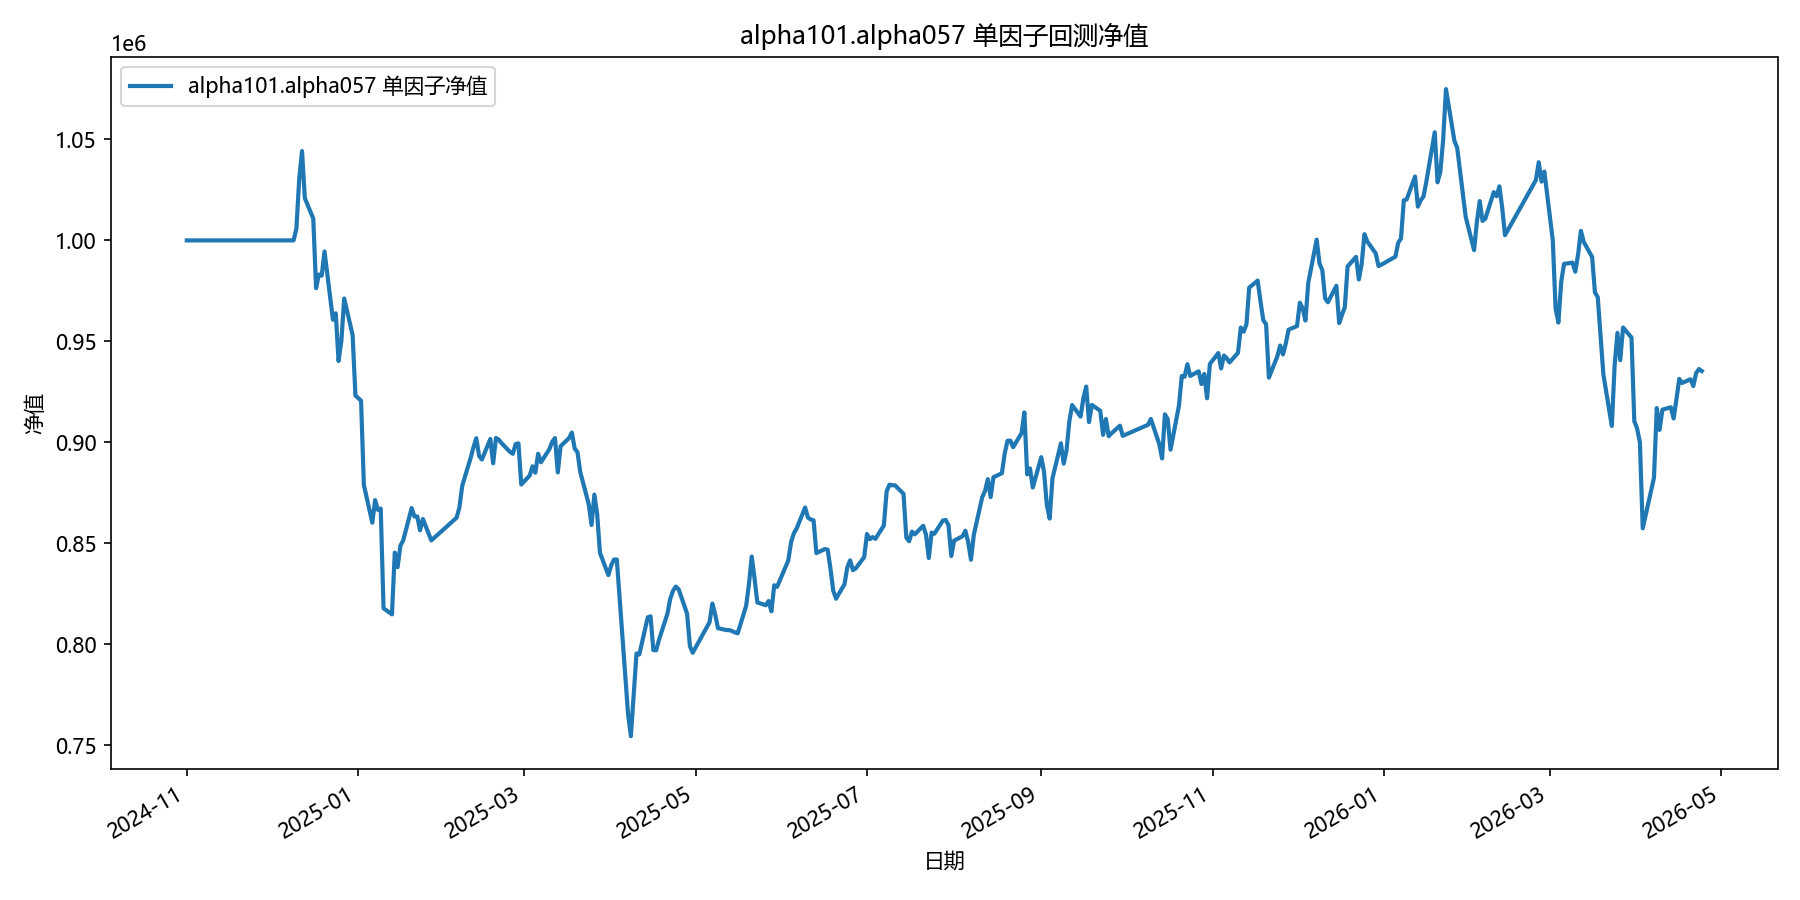

Source data for this figure (header and first rows):
date, equity
2024-11-01, 1000000
2024-11-04, 1000000
2024-11-05, 1000000
2024-11-06, 1000000
2024-11-07, 1000000
2024-11-08, 1000000
2024-11-11, 1000000
2024-11-12, 1000000
2024-11-13, 1000000
2024-11-14, 1000000
2024-11-15, 1000000
2024-11-18, 1000000
2024-11-19, 1000000
2024-11-20, 1000000
2024-11-21, 1000000
2024-11-22, 1000000
2024-11-25, 1000000
2024-11-26, 1000000
2024-11-27, 1000000
2024-11-28, 1000000
2024-11-29, 1000000
2024-12-02, 1000000
2024-12-03, 1000000
2024-12-04, 1000000
2024-12-05, 1000000
2024-12-06, 1000000
2024-12-09, 1000000
2024-12-10, 1005879
2024-12-11, 1030347
2024-12-12, 1044231
2024-12-13, 1020906
2024-12-16, 1010823
2024-12-17, 976350
2024-12-18, 983096
2024-12-19, 982561
2024-12-20, 994540
2024-12-23, 960695
2024-12-24, 963906
2024-12-25, 940281
2024-12-26, 950215
2024-12-27, 971222
2024-12-30, 953157
2024-12-31, 923188
2025-01-02, 920669
2025-01-03, 878955
2025-01-06, 860203
2025-01-07, 871391
2025-01-08, 866593
2025-01-09, 867246
2025-01-10, 817848
2025-01-13, 814840
2025-01-14, 845411
2025-01-15, 838239
2025-01-16, 848865
2025-01-17, 851444
2025-01-20, 867474
2025-01-21, 863265
2025-01-22, 863326
2025-01-23, 856446
2025-01-24, 862075
... 299 more rows
